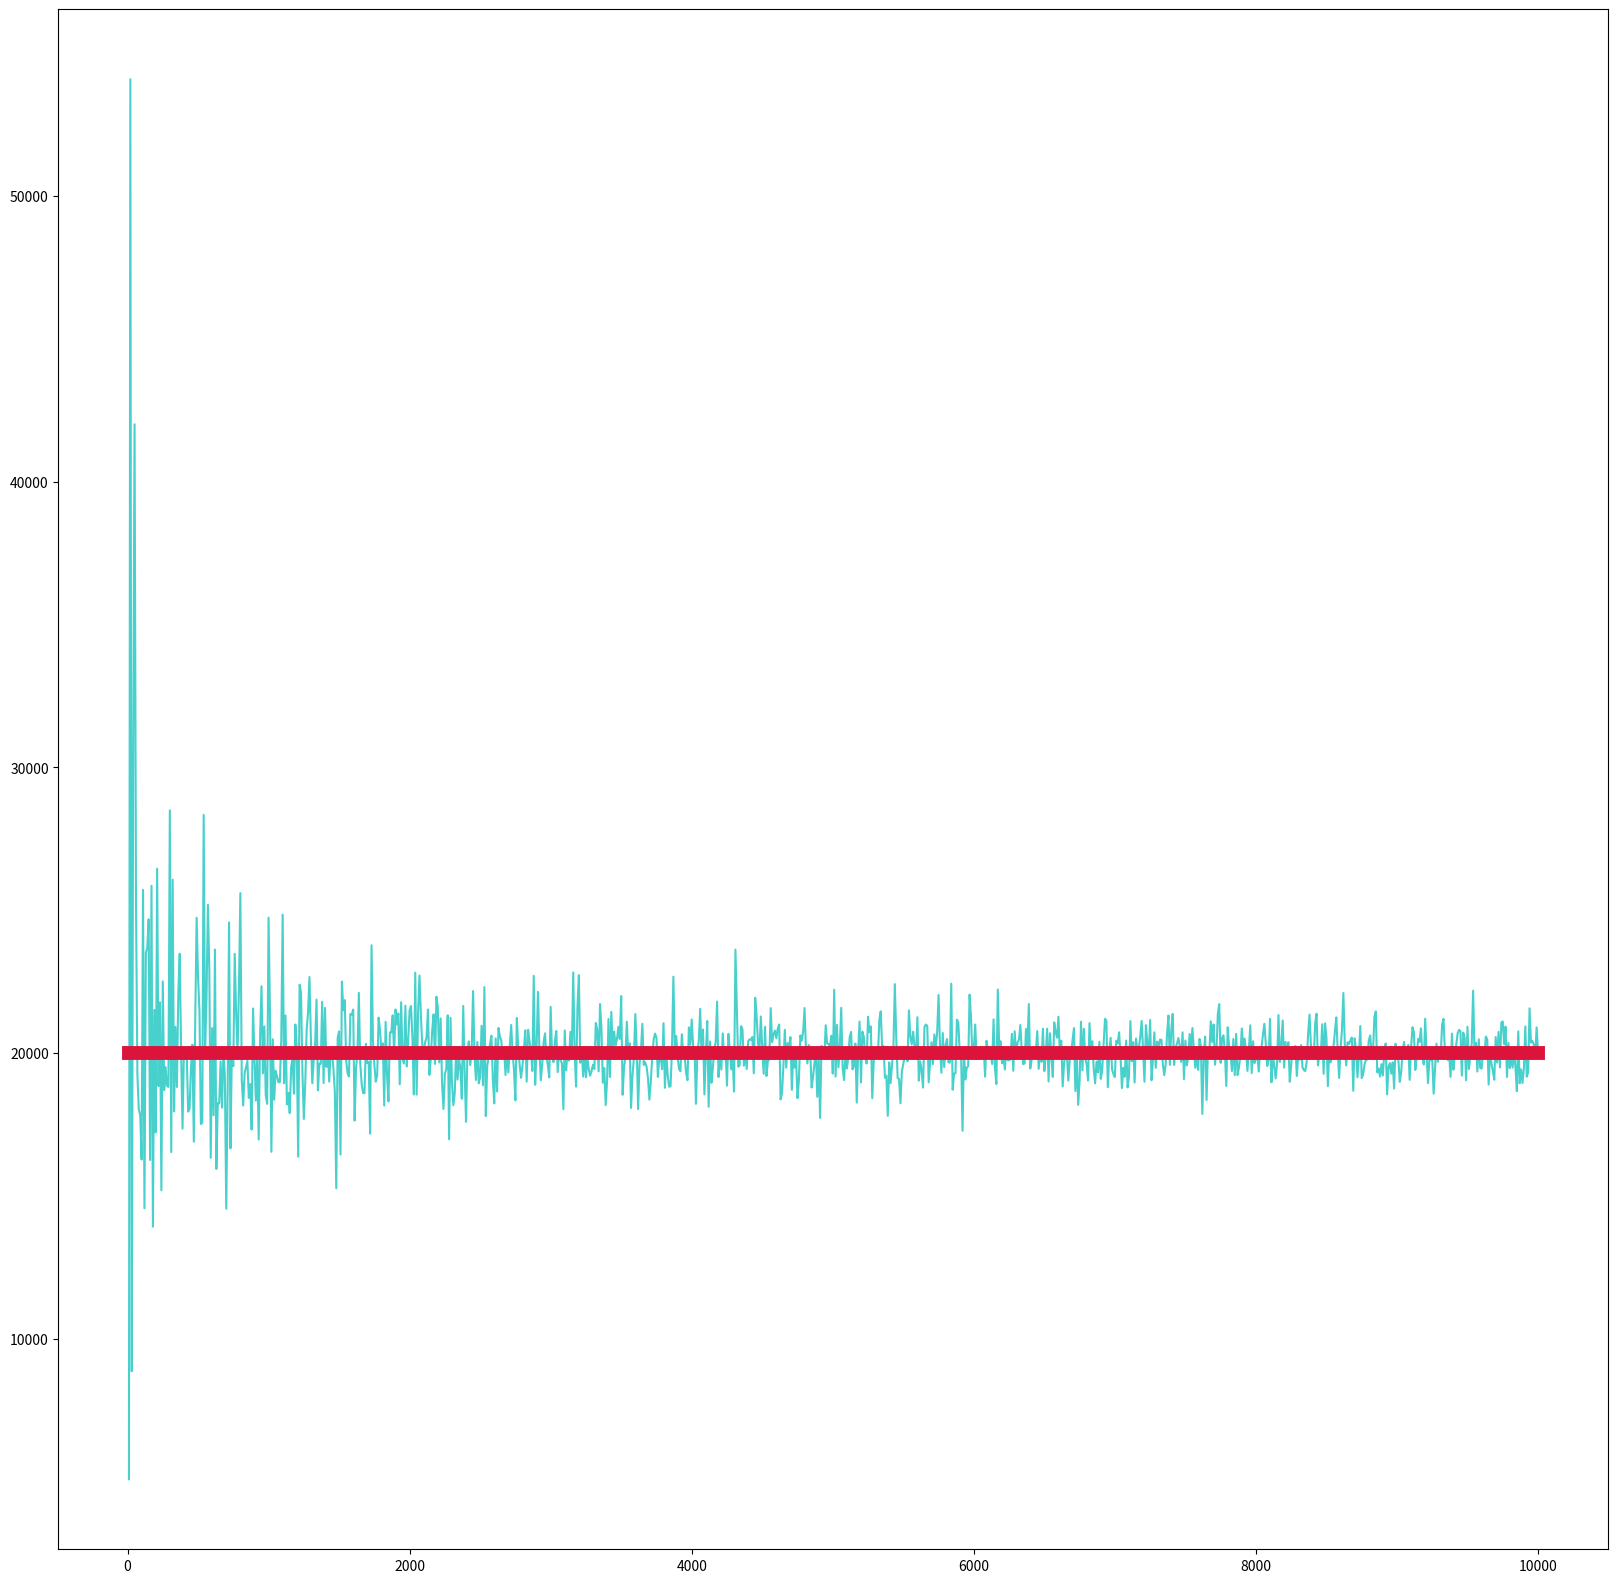

Reproduce this figure in Python.
# -*- coding: utf-8 -*-
"""
Created on Mon Mar 11 09:43:45 2024

[redacted]
"""

import numpy as np
import scipy.stats as st
import matplotlib.pyplot as plt

def p(sigma, N):
    gaus = np.random.normal(loc=0., scale=sigma, size=N)
    return gaus[gaus > 0]

def f(x):
    return x**3

N = np.arange(10, 10010, 10, "int16")
integral_mc = []

for i in range(0, len(N)):
    sigma = 10
    integral_mc.append(sigma * np.sqrt(2 * np.pi) * np.mean(f(p(sigma, N[i]))) / 2)
    integral = 2 * sigma**4
    # print("Integral with Monte Carlo = " + str(integral_mc) + " +- " + str(sigma * np.sqrt(2 * np.pi) * np.std(f(p(sigma, N))) / np.sqrt(N)))

# print("Integral = " + str(integral))

plt.figure(figsize=(20, 20))
plt.plot(N, integral_mc, c="mediumturquoise")
plt.plot(N, np.ones(len(N)) * integral, lw=10, c="crimson")

